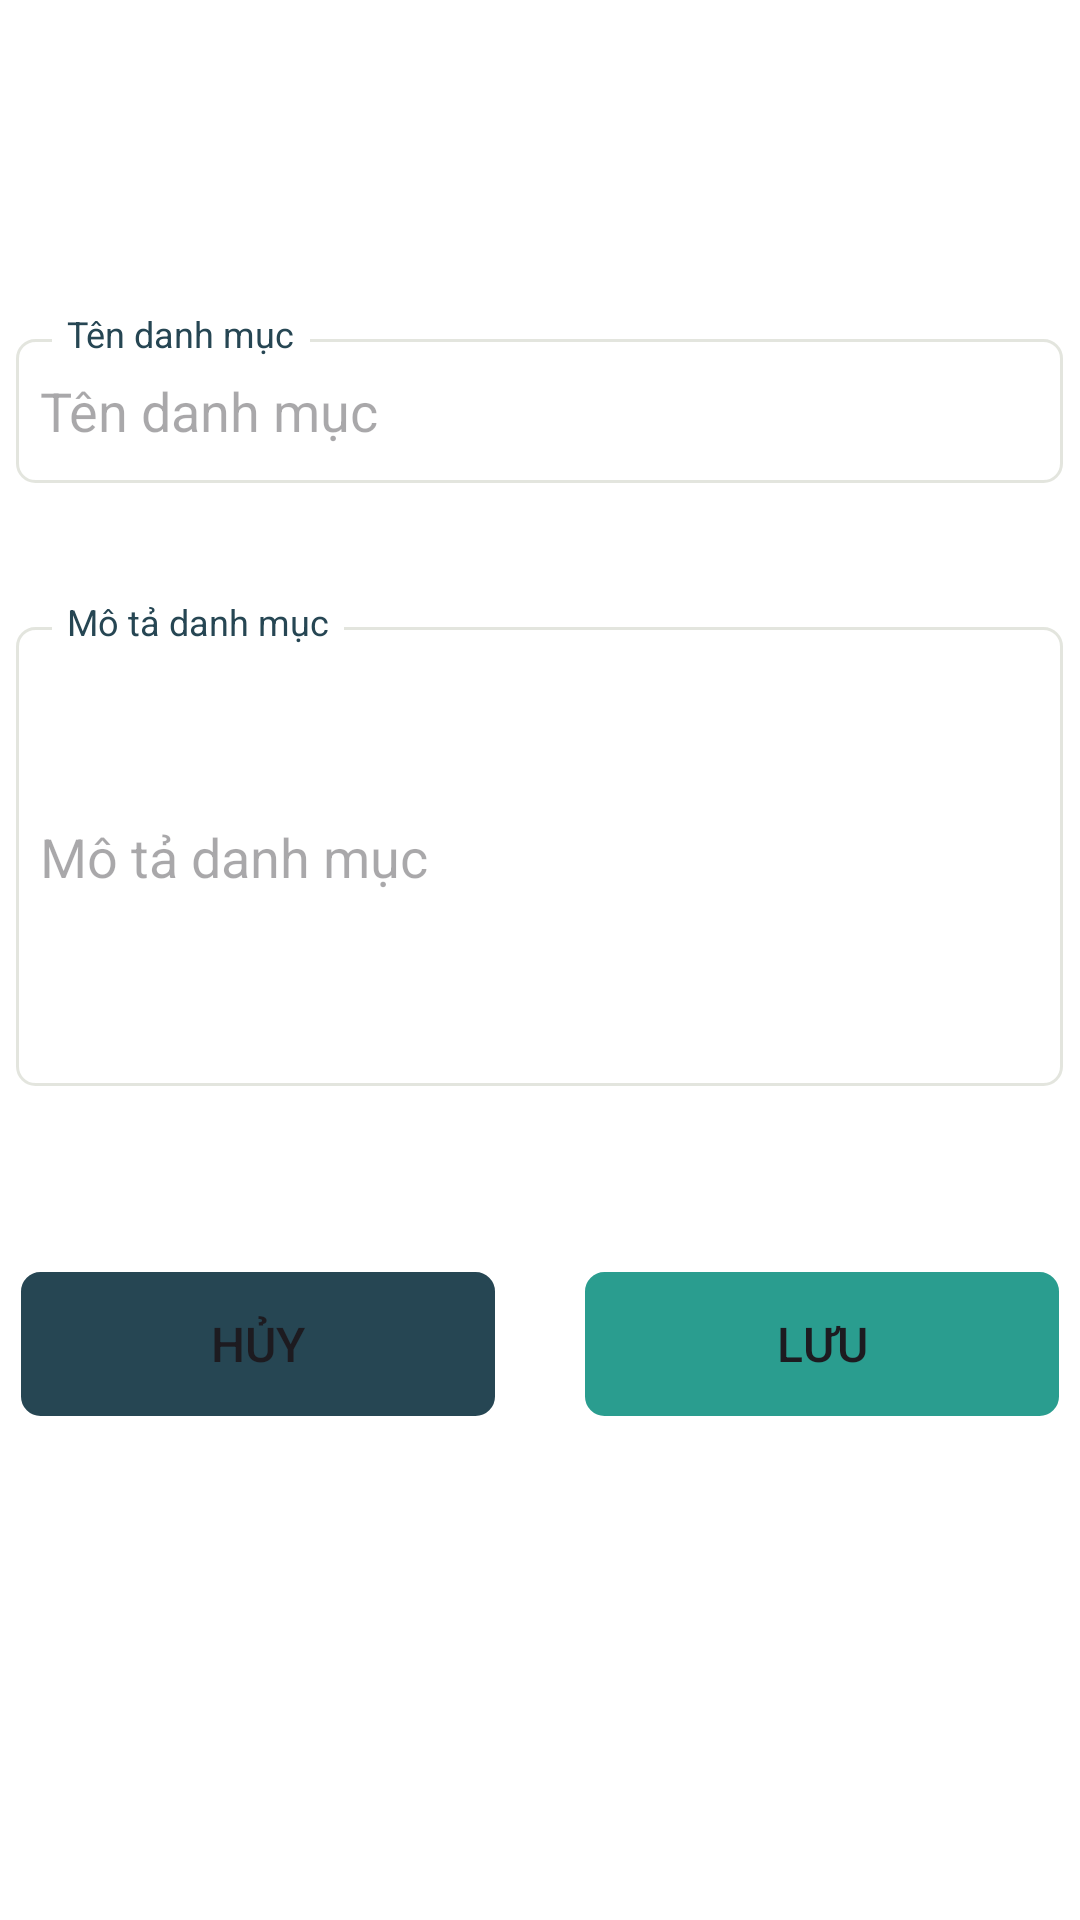

This screen was rendered from an Android layout file. Write that file and the resources it references.
<!-- AndroidManifest.xml: application theme Theme.JPMART_PD07599_v1 -->
<!-- res/layout/activity_them_danh_muc.xml -->
<?xml version="1.0" encoding="utf-8"?>
<LinearLayout xmlns:android="http://schemas.android.com/apk/res/android"
    xmlns:app="http://schemas.android.com/apk/res-auto"
    android:orientation="vertical"
    android:layout_width="match_parent"
    android:layout_height="match_parent"
    android:background="@color/white">
    <androidx.appcompat.widget.Toolbar
        android:layout_width="match_parent"
        android:layout_height="52dp"
        android:id="@+id/toolbar"
        android:background="@color/white"
        android:navigationIcon="@drawable/ic_back" />
    <RelativeLayout
        android:layout_width="wrap_content"
        android:layout_height="wrap_content"
        android:layout_gravity="center"
        android:paddingBottom="38dp"
        android:layout_marginTop="51dp">
        <EditText
            android:layout_width="349dp"
            android:layout_height="48dp"
            android:inputType="text"
            android:id="@+id/edtNameCategory"
            android:layout_gravity="center_horizontal"
            android:autofillHints="Sữa hạt"
            android:background="@drawable/edit_text_border"
            android:hint="Tên danh mục"
            android:layout_marginTop="10dp"
            />
        <TextView
            android:layout_width="wrap_content"
            android:layout_height="wrap_content"
            android:layout_alignParentTop="true"
            android:layout_marginStart="12dp"
            android:paddingStart="5dp"
            android:paddingEnd="5dp"
            android:background="@color/white"
            android:layout_alignTop="@+id/edtNameCategory"
            android:text="Tên danh mục"
            android:textSize="12sp"
            android:textColor="@color/text_label"/>
    </RelativeLayout>
    <RelativeLayout
        android:layout_width="wrap_content"
        android:layout_height="wrap_content"
        android:layout_gravity="center"
        android:paddingBottom="62dp">
        <EditText
            android:layout_width="349dp"
            android:layout_height="153dp"
            android:inputType="text"
            android:id="@+id/edtDesCategory"
            android:layout_gravity="center_horizontal"
            android:autofillHints="Sữa hạt"
            android:background="@drawable/edit_text_border"
            android:hint="Mô tả danh mục"
            android:layout_marginTop="10dp"
            android:maxLines="10"
            />
        <TextView
            android:layout_width="wrap_content"
            android:layout_height="wrap_content"
            android:layout_alignParentTop="true"
            android:layout_marginStart="12dp"
            android:paddingStart="5dp"
            android:paddingEnd="5dp"
            android:background="@color/white"
            android:layout_alignTop="@+id/edtDesCategory"
            android:text="Mô tả danh mục"
            android:textSize="12sp"
            android:textColor="@color/text_label"/>
    </RelativeLayout>
    <LinearLayout
        android:layout_width="wrap_content"
        android:layout_height="wrap_content"
        android:orientation="horizontal"
        android:layout_gravity="center"
        >
        <Button
            android:layout_width="158dp"
            android:layout_height="wrap_content"
            android:layout_gravity="center"
            android:layout_marginRight="30dp"
            android:id="@+id/btn_huy"
            app:backgroundTint="@null"
            android:backgroundTint="#264653"
            android:background="@drawable/button_border"
            android:text="@string/btn_huy"
            android:textSize="16sp"/>
        <Button
            android:layout_width="158dp"
            android:layout_height="wrap_content"
            android:layout_gravity="center"
            android:id="@+id/btn_luu"
            app:backgroundTint="@null"
            android:backgroundTint="#2A9D8F"
            android:background="@drawable/button_border"
            android:text="@string/btn_luu"
            android:textSize="16sp"/>
    </LinearLayout>
</LinearLayout>
<!-- resources referenced by this layout -->
<resources>
  <color name="text_label">#264653</color>
  <color name="white">#FFFFFFFF</color>
  <!-- drawable button_border (drawable) -->
  <?xml version="1.0" encoding="utf-8"?>
  <shape xmlns:android="http://schemas.android.com/apk/res/android"
      android:shape="rectangle">
      <corners android:radius="6dp"/>
  
      <stroke
          android:width="1dp"
          android:color="#264653"/>
  </shape>
  <!-- drawable edit_text_border (drawable) -->
  <?xml version="1.0" encoding="utf-8"?>
  <shape xmlns:android="http://schemas.android.com/apk/res/android"
      android:shape="rectangle">
      <solid android:color="#FFFFFF"/> 
      <stroke
          android:width="1dp"
          android:color="#26465325"/>  
      <corners android:radius="6dp"/> 
      <padding
          android:left="8dp"
          android:top="8dp"
          android:right="8dp"
          android:bottom="8dp"/> 
  </shape>
  <!-- drawable ic_back: png bitmap (drawable, 213 bytes) -->
  <string name="btn_huy">Hủy</string>
  <string name="btn_luu">Lưu</string>
  <style name="Theme.JPMART_PD07599_v1" parent="Base.Theme.JPMART_PD07599_v1" />
  <style name="Base.Theme.JPMART_PD07599_v1" parent="Theme.Material3.DayNight.NoActionBar">
          
           <item name="colorPrimary">@color/black</item>
      </style>
  <color name="black">#FF000000</color>
</resources>
